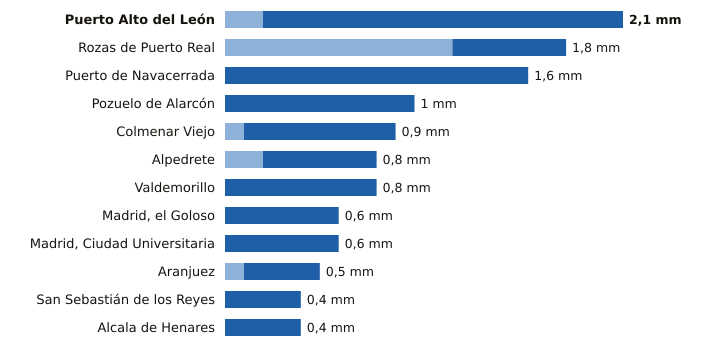

The file beside this chart, header and first rows:
estacion, provincia, indicativo, mm_6_dias_anteriores, mm_hoy, mm_7_dias, horas_de_hoy
Puerto Alto del León, Madrid, 3266A, 0.2, 1.9, 2.1, 15
Rozas de Puerto Real, Madrid, 3330Y, 1.2, 0.6, 1.8, 12
Puerto de Navacerrada, Madrid, 2462, 0.0, 1.6, 1.6, 15
Pozuelo de Alarcón, Madrid, 3194Y, 0.0, 1.0, 1.0, 13
Colmenar Viejo, Madrid, 3191E, 0.1, 0.8, 0.9, 15
Alpedrete, Madrid, 3268C, 0.2, 0.6, 0.8, 15
Valdemorillo, Madrid, 3343Y, 0.0, 0.8, 0.8, 15
Madrid, el Goloso, Madrid, 3126Y, 0.0, 0.6, 0.6, 14
Madrid, Ciudad Universitaria, Madrid, 3194U, 0.0, 0.6, 0.6, 15
Aranjuez, Madrid, 3100B, 0.1, 0.4, 0.5, 15
San Sebastián de los Reyes, Madrid, 3125Y, 0.0, 0.4, 0.4, 15
Alcala de Henares, Madrid, 3170Y, 0.0, 0.4, 0.4, 13
